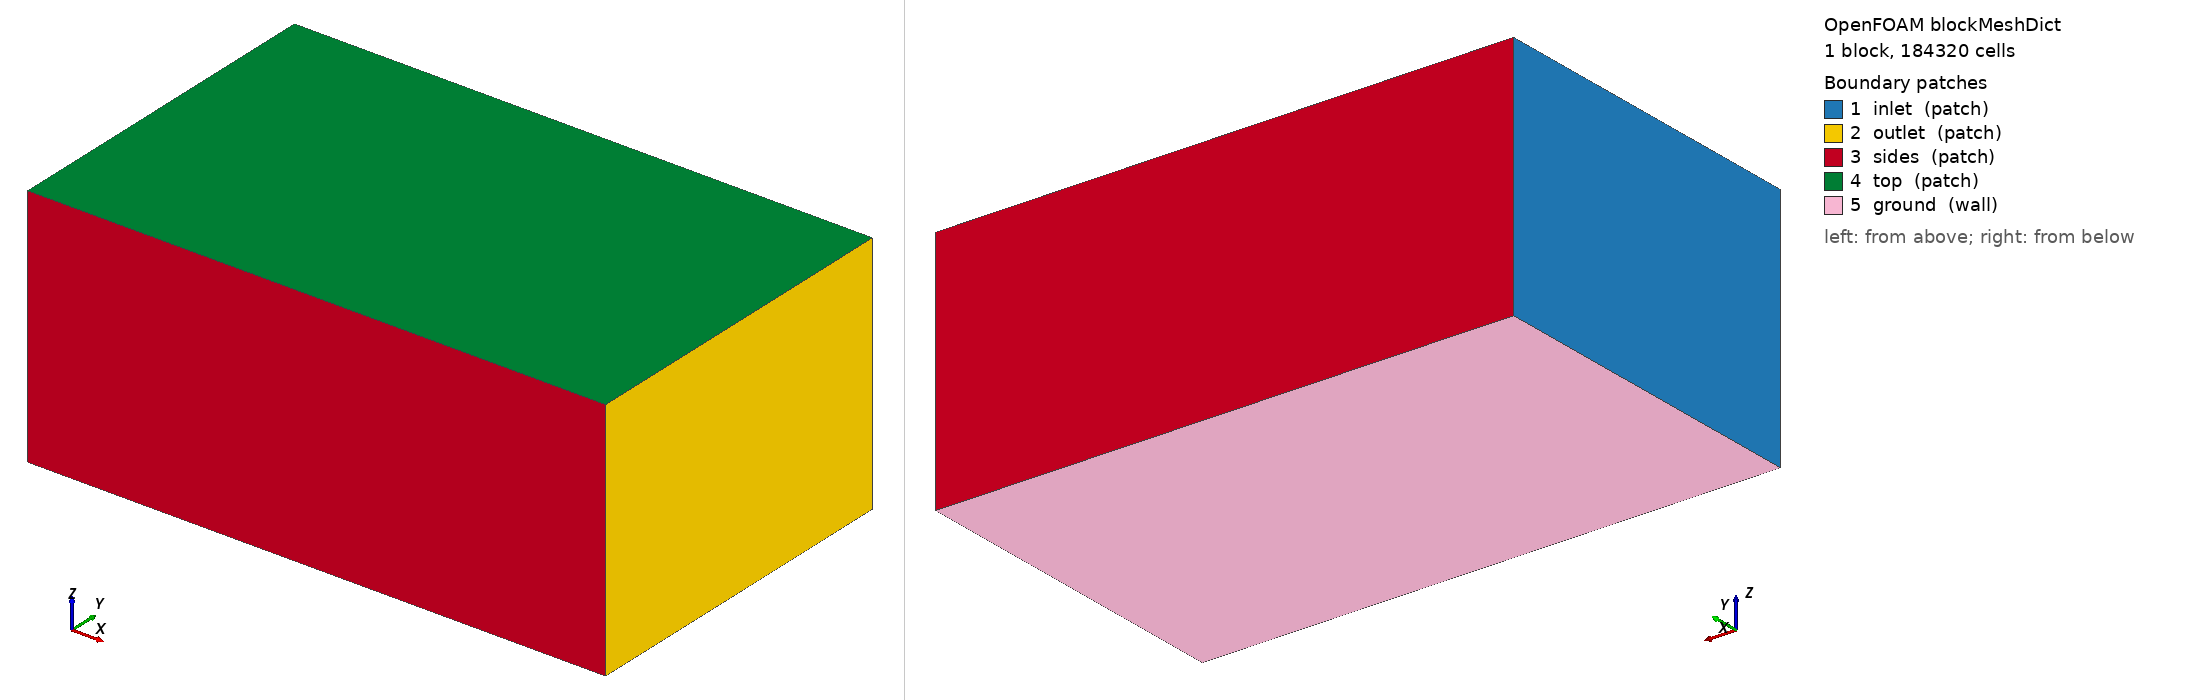

OpenFOAM case: the mesh blockMesh builds from blockMeshDict, 1 block(s), 184320 cells. Boundary patches (legend numbers): 1 inlet (patch), 2 outlet (patch), 3 sides (patch), 4 top (patch), 5 ground (wall). Left view from above one corner, right view from below the opposite corner. Boundary conditions: 2 field file(s) under 0/; 0 of 5 drawn patches have an entry in a shipped field file.

=== system/blockMeshDict ===
/*--------------------------------*- C++ -*----------------------------------*\
| =========                 |                                                 |
| \\      /  F ield         | OpenFOAM: The Open Source CFD Toolbox           |
|  \\    /   O peration     | Version:  2412                                  |
|   \\  /    A nd           | Website:  www.openfoam.com                      |
|    \\/     M anipulation  |                                                 |
\*---------------------------------------------------------------------------*/
FoamFile
{
    version     2.0;
    format      ascii;
    class       dictionary;
    object      blockMeshDict;
}
// * * * * * * * * * * * * * * * * * * * * * * * * * * * * * * * * * * * * * //

scale 1;

vertices
(
    (-6.0 -6.0 -4.49)
    (14.0 -6.0 -4.49)
    (14.0 6.0 -4.49)
    (-6.0 6.0 -4.49)
    (-6.0 -6.0 4.0)
    (14.0 -6.0 4.0)
    (14.0 6.0 4.0)
    (-6.0 6.0 4.0)
);

blocks
(
    hex (0 1 2 3 4 5 6 7) (80 48 48) simpleGrading (1 1 1)
);

edges ();

boundary
(
    inlet  { type patch; faces ((0 4 7 3)); }
    outlet { type patch; faces ((1 2 6 5)); }
    sides  { type patch; faces ((0 1 5 4) (3 7 6 2)); }
    top    { type patch; faces ((4 5 6 7)); }
    ground { type wall;  faces ((0 3 2 1)); }
);

mergePatchPairs ();
